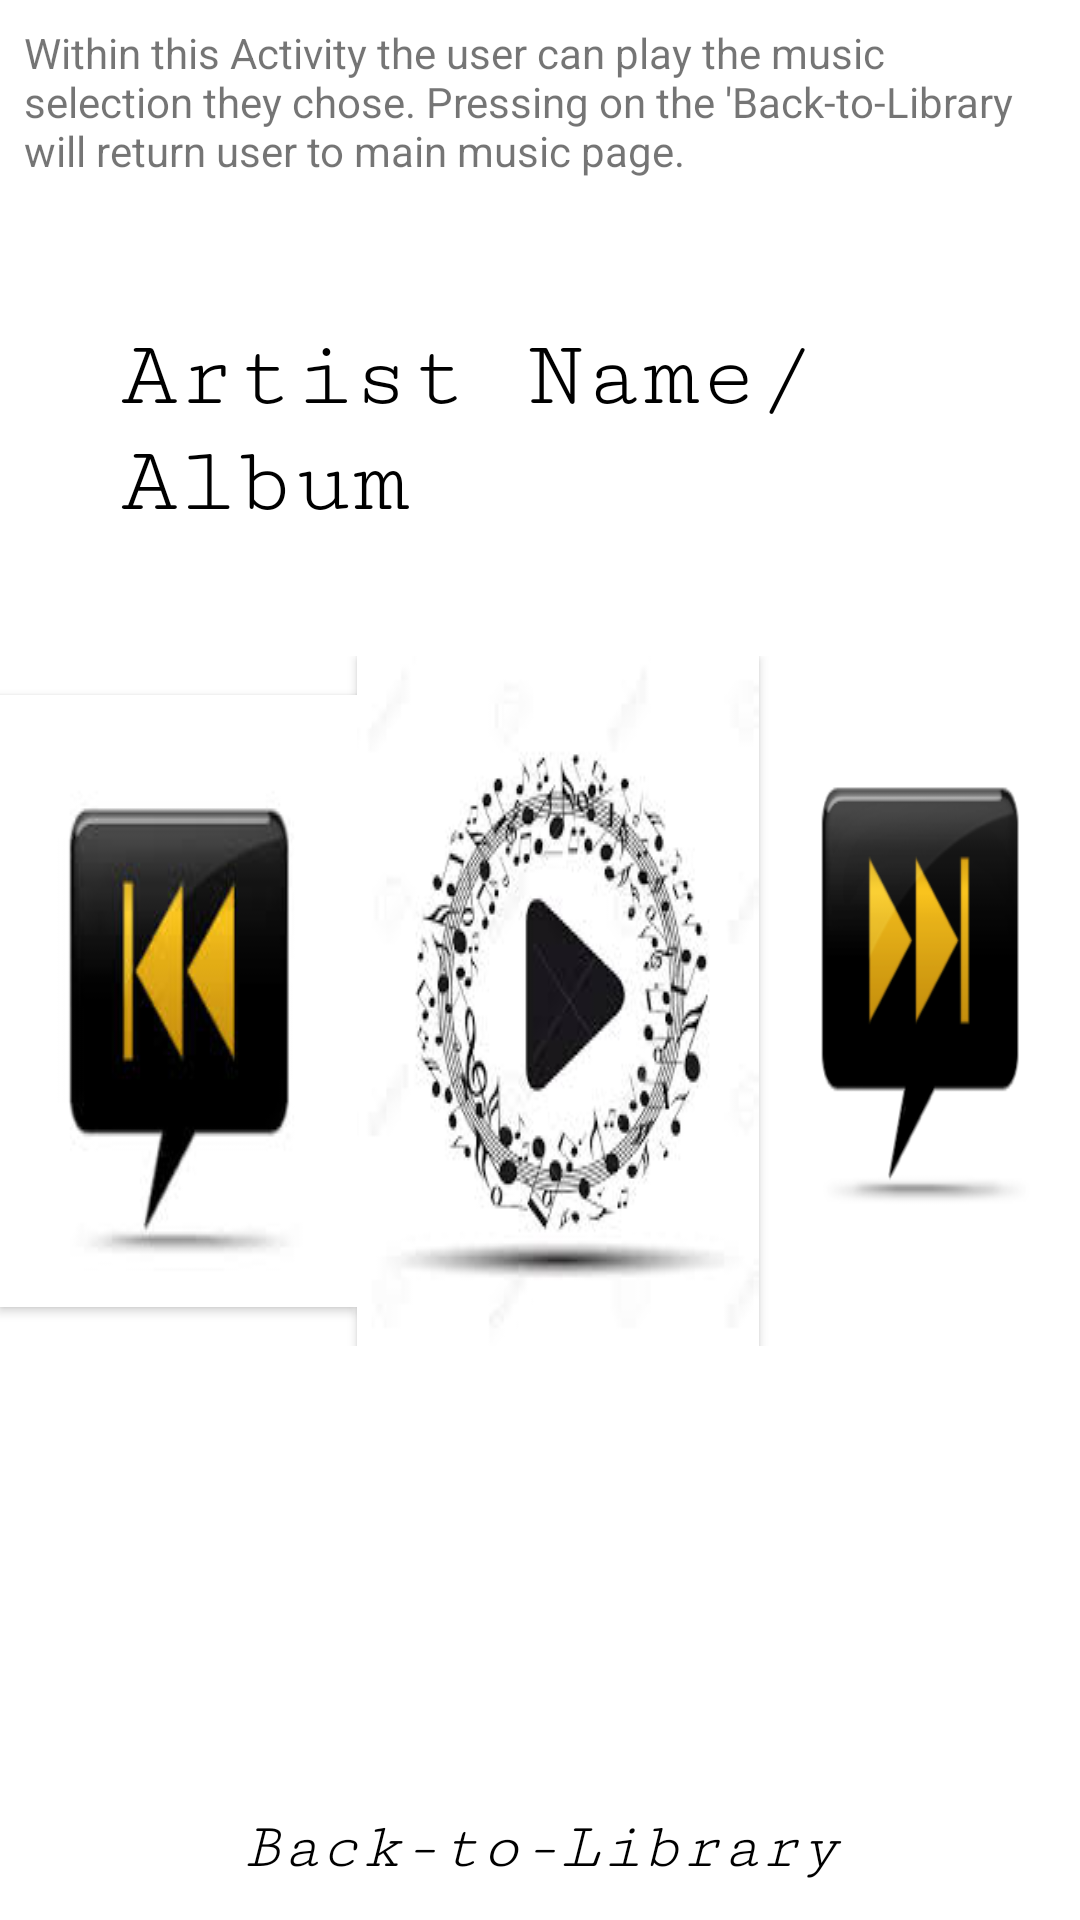

The Android layout XML behind this screen, and the referenced resources:
<!-- AndroidManifest.xml: application theme AppTheme -->
<!-- res/layout/activity_play_me_player.xml -->
<?xml version="1.0" encoding="utf-8"?>
<LinearLayout xmlns:android="http://schemas.android.com/apk/res/android"
    xmlns:app="http://schemas.android.com/apk/res-auto"
    xmlns:tools="http://schemas.android.com/tools"
    android:layout_width="match_parent"
    android:layout_height="match_parent"
    android:orientation="vertical"
    android:background="#FFFFFF"
    tools:context="com.example.android.playme.PlayMePlayer">


    <TextView
        android:layout_width="wrap_content"
        android:layout_height="wrap_content"
        android:padding="8dp"
        android:text="Within this Activity the user can play the music selection they chose. Pressing on the 'Back-to-Library will return user to main music page."/>

    <TextView
        android:id="@+id/display_artist_album"
        style="@style/textView"
        android:textSize="32sp"
        android:layout_margin="40dp"
        android:text="Artist Name/ Album"/>

    <LinearLayout
        android:layout_width="wrap_content"
        android:layout_height="wrap_content"
        android:orientation="horizontal"
        android:background="#FFFFFF">

        <Button
            android:id="@+id/back_skip"
            android:layout_width="wrap_content"
            android:layout_height="wrap_content"
            android:layout_weight="20"
            android:background="@drawable/glossy_skip_back"/>
        <Button
            android:id="@+id/play"
            android:layout_width="wrap_content"
            android:layout_height="wrap_content"
            android:layout_weight="20"
            android:background="@drawable/music_play"/>
        <Button
            android:id="@+id/forward_skip"
            android:layout_width="wrap_content"
            android:paddingTop="23dp"
            android:layout_height="190dp"
            android:layout_weight="35"
            android:background="@drawable/glossy_skip_forward"/>

    </LinearLayout>

    <RelativeLayout
        android:layout_width="match_parent"
        android:layout_height="match_parent"
        >
    <TextView
        android:id="@+id/back_to_library"
        style="@style/textView"
        android:layout_alignParentBottom="true"
        android:textSize="22sp"
        android:textStyle="italic"
        android:textAlignment="center"
        android:layout_weight="0"
        android:text="Back-to-Library" />
    </RelativeLayout>

</LinearLayout>
<!-- resources referenced by this layout -->
<resources>
  <!-- drawable glossy_skip_back: jpg bitmap (drawable, 3628 bytes) -->
  <!-- drawable glossy_skip_forward: png bitmap (drawable, 12330 bytes) -->
  <!-- drawable music_play: jpg bitmap (drawable, 8199 bytes) -->
  <style name="textView">
          <item name="android:layout_width"> match_parent </item>
          <item name="android:layout_height"> wrap_content </item>
          <item name="android:layout_margin"> 12dp </item>
          <item name="android:textSize"> 36sp </item>
          <item name="android:textColor"> #000000 </item>
          <item name="android:fontFamily"> serif-monospace </item>
  
          </style>
  <style name="AppTheme" parent="Theme.AppCompat.Light.DarkActionBar">
          
          <item name="colorPrimary">#00bfa5</item>
          <item name="colorPrimaryDark">#009688</item>
          <item name="colorAccent">#FF5722</item>
      </style>
</resources>
